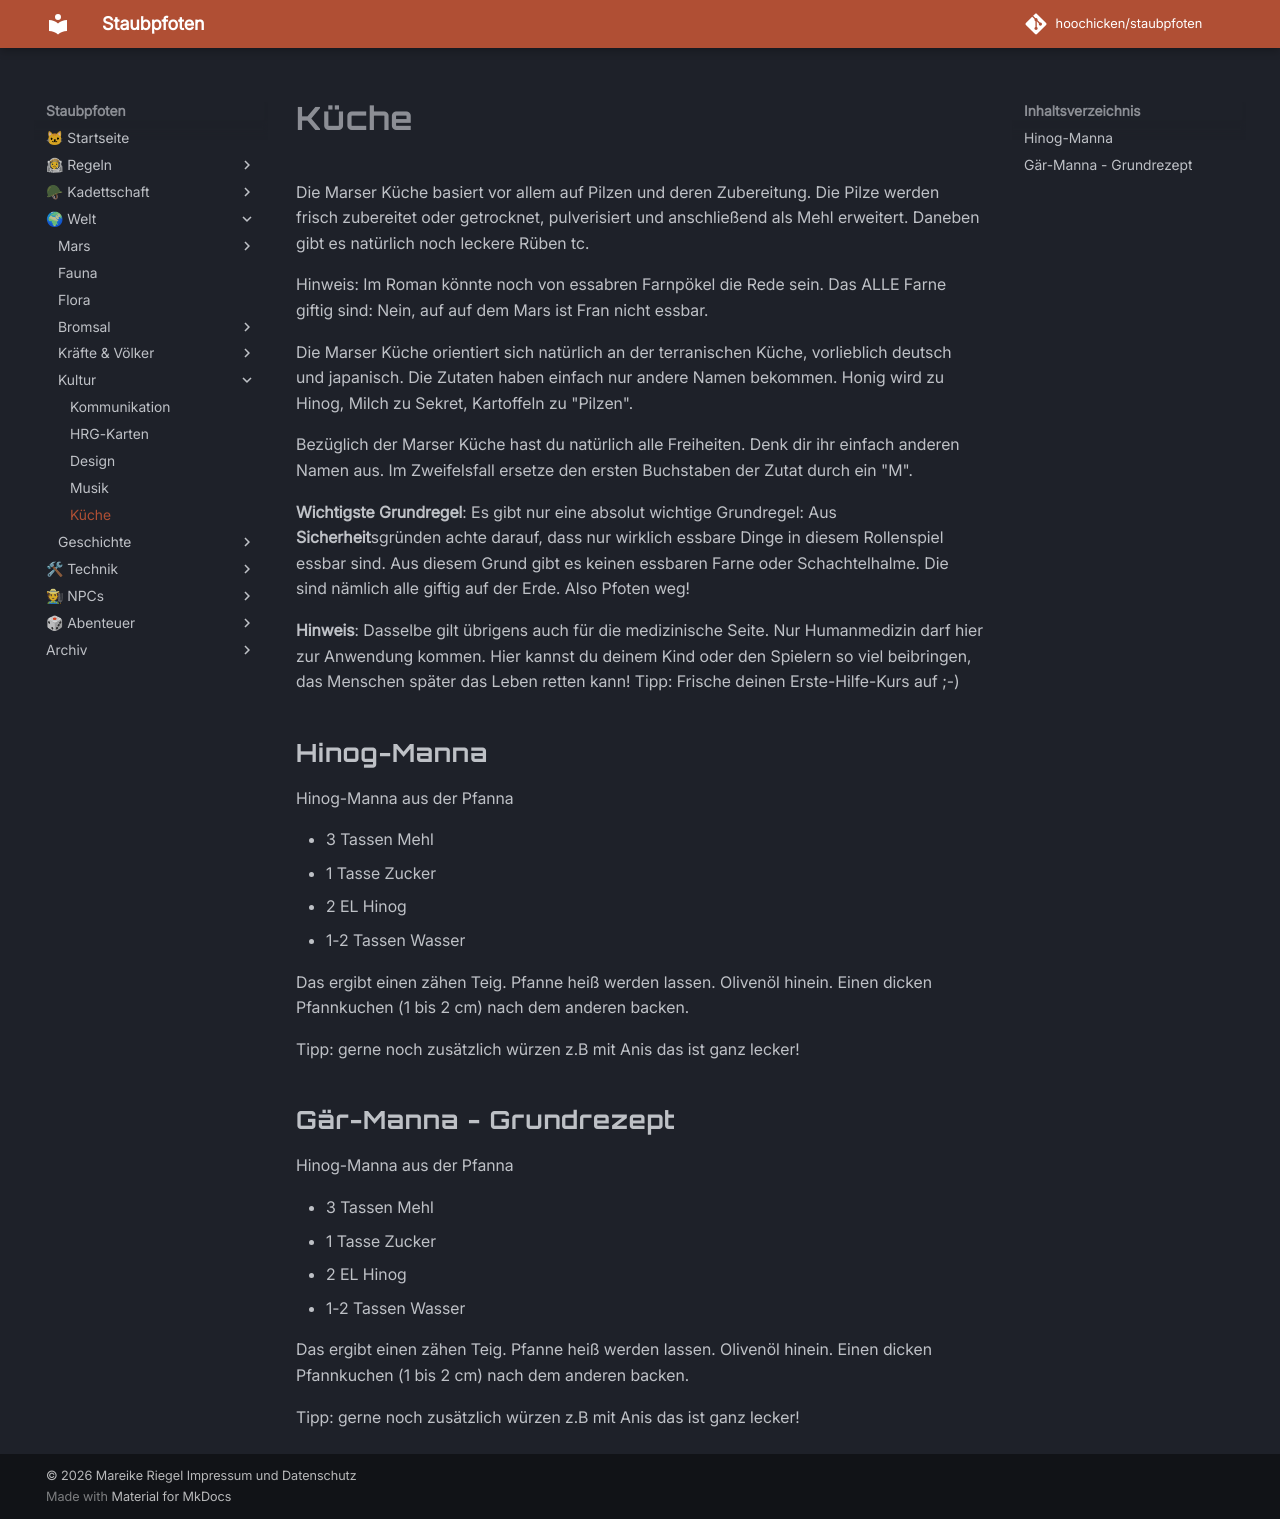

repository: hoochicken/staubpfoten · page: kultur/kueche/index.html · generator: mkdocs

# Küche

Die Marser Küche basiert vor allem auf Pilzen und deren Zubereitung.
Die Pilze werden frisch zubereitet oder getrocknet, pulverisiert und anschließend als Mehl erweitert.
Daneben gibt es natürlich noch leckere Rüben tc.

Hinweis: Im Roman könnte noch von essabren Farnpökel die Rede sein. Das ALLE Farne giftig sind: Nein, auf auf dem Mars ist Fran nicht essbar.

Die Marser Küche orientiert sich natürlich an der terranischen Küche, vorlieblich deutsch und japanisch.
Die Zutaten haben einfach nur andere Namen bekommen.
Honig wird zu Hinog, Milch zu Sekret, Kartoffeln zu "Pilzen".

Bezüglich der Marser Küche hast du natürlich alle Freiheiten.
Denk dir ihr einfach anderen Namen aus.
Im Zweifelsfall ersetze den ersten Buchstaben der Zutat durch ein "M".

**Wichtigste Grundregel**: Es gibt nur eine absolut wichtige Grundregel:
Aus **Sicherheit**sgründen achte darauf, dass nur wirklich essbare Dinge in diesem Rollenspiel essbar sind.
Aus diesem Grund gibt es keinen essbaren Farne oder Schachtelhalme. Die sind nämlich alle giftig auf der Erde.
Also Pfoten weg!

**Hinweis**: Dasselbe gilt übrigens auch für die medizinische Seite.
Nur Humanmedizin darf hier zur Anwendung kommen.
Hier kannst du deinem Kind oder den Spielern so viel beibringen, das Menschen später das Leben retten kann!
Tipp: Frische deinen Erste-Hilfe-Kurs auf ;-)

## Hinog-Manna

Hinog-Manna aus der Pfanna

* 3 Tassen Mehl
* 1 Tasse Zucker
* 2 EL Hinog
* 1-2 Tassen Wasser

Das ergibt einen zähen Teig. Pfanne heiß werden lassen. Olivenöl hinein. Einen dicken Pfannkuchen (1 bis 2 cm) nach dem anderen backen.

Tipp: gerne noch zusätzlich würzen z.B mit Anis das ist ganz lecker!

## Gär-Manna - Grundrezept

Hinog-Manna aus der Pfanna

* 3 Tassen Mehl
* 1 Tasse Zucker
* 2 EL Hinog
* 1-2 Tassen Wasser

Das ergibt einen zähen Teig. Pfanne heiß werden lassen. Olivenöl hinein. Einen dicken Pfannkuchen (1 bis 2 cm) nach dem anderen backen.

Tipp: gerne noch zusätzlich würzen z.B mit Anis das ist ganz lecker!
